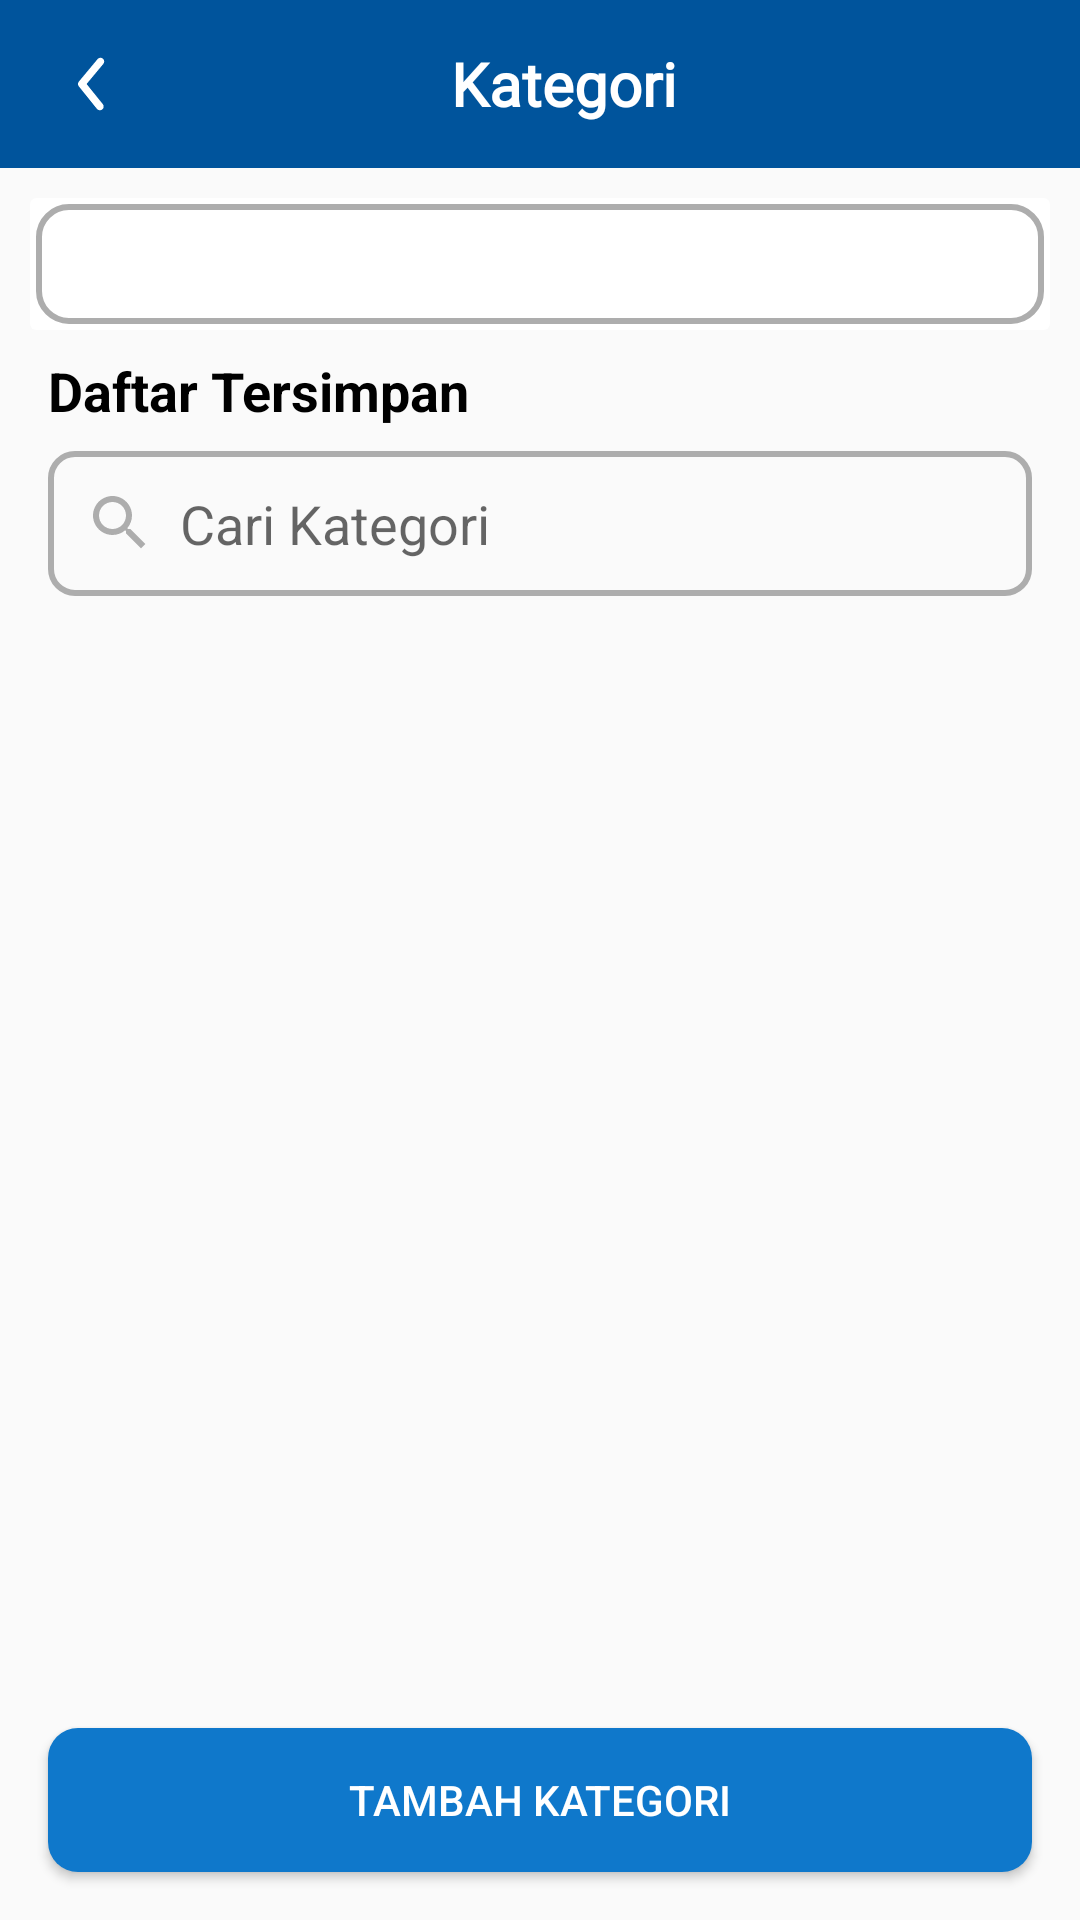

This screen was rendered from an Android layout file. Write that file and the resources it references.
<!-- AndroidManifest.xml: application theme Theme.AppCompat.Light.NoActionBar -->
<!-- res/layout/activity_category_search.xml -->
<?xml version="1.0" encoding="utf-8"?>
<androidx.constraintlayout.widget.ConstraintLayout
    xmlns:android="http://schemas.android.com/apk/res/android"
    xmlns:app="http://schemas.android.com/apk/res-auto"
    xmlns:tools="http://schemas.android.com/tools"
    android:layout_width="match_parent"
    android:layout_height="match_parent"
    tools:context=".Activity.MainActivity">

    
    <androidx.appcompat.widget.Toolbar
        android:id="@+id/toolbar"
        android:layout_width="match_parent"
        android:layout_height="wrap_content"
        android:background="@color/blue_00549C"
        android:theme="@style/ThemeOverlay.AppCompat.Dark.ActionBar"
        app:layout_constraintTop_toTopOf="parent"
        app:layout_constraintStart_toStartOf="parent"
        app:layout_constraintEnd_toEndOf="parent">

        <RelativeLayout
            android:layout_width="match_parent"
            android:layout_height="wrap_content"
            android:layout_gravity="center">

            <ImageButton
                android:id="@+id/btnnBack"
                android:layout_width="wrap_content"
                android:layout_height="wrap_content"
                android:src="@drawable/ic_back_arrow"
                android:background="?attr/selectableItemBackgroundBorderless"
                app:tint="@android:color/white"
                android:layout_alignParentStart="true" />

            <TextView
                android:layout_width="wrap_content"
                android:layout_height="wrap_content"
                android:layout_centerInParent="true"
                android:text="Kategori"
                android:textColor="@android:color/white"
                android:textSize="20sp"
                android:textStyle="bold"
                android:fontFamily="@font/poppins_medium" />
        </RelativeLayout>
    </androidx.appcompat.widget.Toolbar>

    
    <androidx.cardview.widget.CardView
        android:id="@+id/cardView"
        android:layout_width="340dp"
        android:layout_height="wrap_content"
        android:layout_marginTop="10dp"
        android:background="@android:color/transparent"
        app:layout_constraintTop_toBottomOf="@id/toolbar"
        app:layout_constraintStart_toStartOf="parent"
        app:layout_constraintEnd_toEndOf="parent"
        app:cardElevation="0dp">

        <LinearLayout
            android:layout_width="match_parent"
            android:layout_height="wrap_content"
            android:orientation="vertical"
            android:background="@drawable/card_background_with_stroke">

            
            <com.google.android.material.tabs.TabLayout
                android:id="@+id/tabLayout"
                android:layout_width="match_parent"
                android:layout_height="44dp"
                app:tabIndicator="@null"
                app:tabBackground="@drawable/tab_selector"
                app:tabTextColor="@color/tab_text_selector"
                app:tabMode="fixed" />
        </LinearLayout>
    </androidx.cardview.widget.CardView>

    
    <TextView
        android:id="@+id/daftarTersimpan"
        android:layout_width="wrap_content"
        android:layout_height="wrap_content"
        android:layout_marginStart="16dp"
        android:paddingTop="8dp"
        android:text="Daftar Tersimpan"
        android:textColor="@color/black"
        android:textSize="18sp"
        android:textStyle="bold"
        app:layout_constraintStart_toStartOf="parent"
        app:layout_constraintTop_toBottomOf="@+id/cardView" />

    
    <EditText
        android:id="@+id/cariKategori"
        android:layout_width="0dp"
        android:layout_height="wrap_content"
        android:hint="Cari Kategori"
        android:padding="12dp"
        android:background="@drawable/custom_edittext_selector"
        app:layout_constraintTop_toBottomOf="@id/daftarTersimpan"
        app:layout_constraintStart_toStartOf="parent"
        app:layout_constraintEnd_toEndOf="parent"
        android:layout_marginTop="8dp"
        android:layout_marginHorizontal="16dp"
        android:drawableStart="@drawable/ic_search"
        android:drawablePadding="8dp"
        android:drawableTint="@color/gray" />

    
    <FrameLayout
        android:id="@+id/fragmentContainer"
        android:layout_width="match_parent"
        android:layout_height="0dp"
        app:layout_constraintBottom_toTopOf="@+id/tambahKategori"
        app:layout_constraintTop_toBottomOf="@+id/cariKategori"
        tools:layout_editor_absoluteX="16dp" />

    
    <Button
        android:id="@+id/tambahKategori"
        android:layout_width="0dp"
        android:layout_height="wrap_content"
        android:text="Tambah Kategori"
        android:textColor="@color/white"
        android:background="@drawable/rounded_button"
        app:layout_constraintBottom_toBottomOf="parent"
        app:layout_constraintStart_toStartOf="parent"
        app:layout_constraintEnd_toEndOf="parent"
        android:layout_marginBottom="16dp"
        android:layout_marginHorizontal="16dp" />

</androidx.constraintlayout.widget.ConstraintLayout>
<!-- resources referenced by this layout -->
<resources>
  <color name="black">#FF000000</color>
  <color name="blue_00549C">#00549C</color>
  <color name="gray">#ADADAD</color>
  <color name="white">#FFFFFFFF</color>
  <!-- drawable custom_edittext_selector (drawable) -->
  <?xml version="1.0" encoding="utf-8"?>
  <selector xmlns:android="http://schemas.android.com/apk/res/android">
      <item android:state_focused="true">
          <shape android:shape="rectangle">
              <solid android:color="@android:color/transparent"/>
              <stroke android:width="2dp" android:color="#0000FF"/> 
              <corners android:radius="8dp"/>
          </shape>
      </item>
      <item>
          <shape android:shape="rectangle">
              <solid android:color="@android:color/transparent"/>
              <stroke android:width="2dp" android:color="#ADADAD"/> 
              <corners android:radius="8dp"/>
          </shape>
      </item>
  </selector>
  <!-- drawable ic_back_arrow (drawable) -->
  <vector xmlns:android="http://schemas.android.com/apk/res/android"
      android:width="30dp"
      android:height="30dp"
      android:viewportWidth="30"
      android:viewportHeight="30">
      <path
          android:fillColor="#FFF8F8F8"
          android:pathData="M17.29 23.75c-0.19 0-0.37-0.04-0.54-0.12-0.17-0.08-0.32-0.2-0.44-0.34l-6.03-7.5c-0.19-0.23-0.29-0.5-0.29-0.8 0-0.29 0.1-0.57 0.29-0.79l6.25-7.5c0.2-0.26 0.51-0.42 0.84-0.45 0.33-0.03 0.66 0.08 0.92 0.29 0.25 0.21 0.41 0.51 0.44 0.85 0.03 0.33-0.07 0.65-0.28 0.91L12.86 15l5.4 6.7c0.16 0.18 0.25 0.4 0.28 0.64 0.03 0.24 0 0.48-0.1 0.7-0.11 0.21-0.27 0.4-0.48 0.52-0.2 0.13-0.43 0.2-0.67 0.19Z"/>
  </vector>
  <!-- drawable ic_search (drawable) -->
  <vector xmlns:android="http://schemas.android.com/apk/res/android"
      android:width="24dp"
      android:height="24dp"
      android:viewportWidth="24"
      android:viewportHeight="24">
      <path
          android:fillColor="#FFADADAD"
          android:pathData="M15.5 14h-0.79l-0.28-0.27C15.44 12.55 16 11.05 16 9.5c0-1.29-0.38-2.54-1.1-3.61-0.71-1.07-1.72-1.9-2.91-2.4C10.8 3 9.49 2.87 8.23 3.12 6.97 3.38 5.81 4 4.9 4.9 4 5.81 3.38 6.97 3.12 8.23 2.87 9.5 3 10.8 3.5 12c0.5 1.19 1.33 2.2 2.4 2.91C6.96 15.62 8.2 16 9.5 16c1.61 0 3.09-0.59 4.23-1.57L14 14.71v0.79l5 4.99L20.49 19l-4.99-5Zm-6 0C7.01 14 5 11.99 5 9.5S7.01 5 9.5 5 14 7.01 14 9.5 11.99 14 9.5 14Z"/>
  </vector>
  <!-- drawable rounded_button (drawable) -->
  <?xml version="1.0" encoding="utf-8"?>
  <shape xmlns:android="http://schemas.android.com/apk/res/android"
      android:shape="rectangle">
      <corners android:radius="10dp" />
      <solid android:color="@color/primaryColor" />
  </shape>
  <!-- drawable tab_selector (drawable) -->
  <?xml version="1.0" encoding="utf-8"?>
  <selector xmlns:android="http://schemas.android.com/apk/res/android">
      <item android:state_selected="true" android:drawable="@drawable/tab_active_background" />
      <item android:drawable="@drawable/tab_inactive_background" />
  </selector>
  <color name="primaryColor">#0F78CB</color>
  <!-- drawable tab_active_background (drawable) -->
  <?xml version="1.0" encoding="utf-8"?>
  <shape xmlns:android="http://schemas.android.com/apk/res/android"
      android:shape="rectangle">
      <corners android:radius="10dp" /> 
      <solid android:color="@color/blue_00549C" /> 
  </shape>
  <!-- drawable tab_inactive_background (drawable) -->
  <?xml version="1.0" encoding="utf-8"?>
  <shape xmlns:android="http://schemas.android.com/apk/res/android"
      android:shape="rectangle">
      <corners android:radius="10dp" /> 
      <solid android:color="@android:color/transparent" /> 
  </shape>
</resources>
